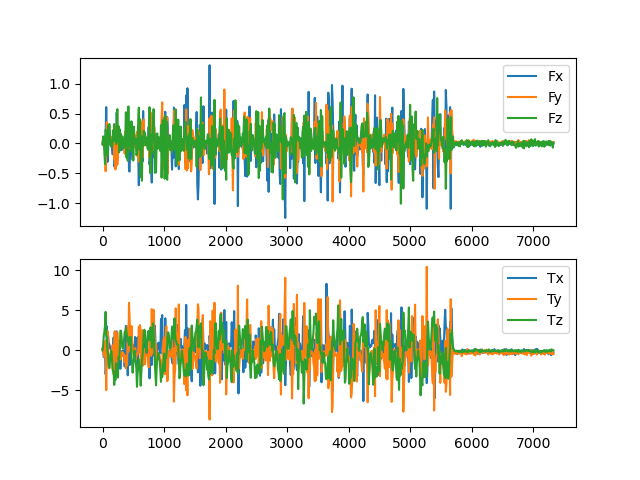

Source data for this figure (header and first rows):
time(ms), fx, fy, fz, tx, ty, tz
0.1793, -0.006212, 0.01931, -0.01425, 0.1156, 0.2568, -0.012
10.1, 0.06304, -0.03222, 0.1181, -0.1768, -0.3113, 0.6627
20.88, 0.006678, 0.01198, 0.005031, -0.8656, 0.2448, 1.92
30.13, 0.04941, 0.04083, -0.1461, -0.2537, -0.8225, 2.282
40.1, 0.06661, 0.07811, -0.3431, 0.0377, -0.5371, 3.144
50.08, 0.1702, -0.4634, 0.2282, -3.002, 1.208, 4.798
60.12, 0.6085, -0.09499, 0.1674, -1.892, -4.988, 1.792
70.09, 0.05781, 0.358, 0.1668, 2.995, 0.4793, 1.713
80.08, -0.3083, -0.03037, -0.2058, -0.8804, 2.418, -0.09142
90.1, -0.1021, -0.02743, 0.2983, 1.806, 0.3084, -0.5901
100.1, 0.07625, 0.1053, -0.01642, 0.882, -1.07, -2.013
110.1, 0.213, 0.07803, 0.3262, 0.7703, -2.272, -2.174
120.1, -0.005662, 0.1015, 0.1146, 0.4512, -0.8183, -1.484
130.1, -0.01901, 0.007577, 0.0297, 0.134, -0.5131, -0.8599
140.1, -0.02967, 0.01168, -0.04977, 0.3711, -0.5816, -0.05988
150.4, -0.02972, -0.02967, -0.02234, 0.1878, -0.01672, -0.4189
160.1, -0.1763, 0.1169, -0.03336, 0.3703, 0.6179, -2.232
170.1, -0.1806, 0.01116, 0.2136, -0.3292, 0.5699, -2.587
180.1, 0.1856, 0.23, 0.04153, 1.595, -2.985, -2.633
190.1, -0.3829, -0.2594, 0.324, -1.963, 1.354, -4.335
200.1, -0.3351, 0.1118, 0.04138, 2.34, 2.366, -3.25
210.1, -0.3758, -0.4326, 0.1964, -2.353, 0.6424, -3.699
220.1, -0.003794, 0.007629, -0.008187, 2.233, 0.1037, -1.633
230.1, 0.5171, 0.3296, 0.06004, 2.367, -1.736, -1.775
240.1, 0.1479, -0.3579, 0.5741, -2.184, 2.268, -2.749
250.1, -0.2256, -0.2093, 0.03016, 0.5037, 0.5884, -3.414
260.1, 0.04396, -0.03623, 0.2896, 0.6616, -0.6221, -0.8506
270.1, -0.05915, 0.02093, -0.146, -0.7503, 1.07, -1.083
280.1, -0.1104, -0.02624, 0.2377, -0.09363, 0.4837, 0.1036
290.1, 0.05098, -0.004383, -0.09757, -2.315, -1.157, 2.457
300.1, -0.05903, -0.006641, 0.1593, -0.6961, -0.5499, 2.431
310.1, -0.1119, -0.002062, 0.1037, -0.1067, -0.6784, 1.643
320.4, -0.0567, 0.07124, 0.1141, -0.2368, -0.2057, 0.3988
330.5, -0.009845, 0.01195, 0.007509, -0.6941, -0.4858, 0.2008
340.1, 0.02905, -0.006359, -0.07364, -0.02814, -0.374, 0.3956
350.4, 0.02954, -0.04675, -0.02116, -0.7364, -0.9307, 1.356
360.1, 0.07534, -0.1698, 0.1286, -2.039, -1.472, 2.286
370.2, -0.0252, 0.2009, 0.09787, 0.3828, -0.6586, 2.297
380.1, 0.09103, 0.1461, 0.5209, 3.044, -2.255, 2.742
390.1, -0.08744, 0.05676, -0.2352, -0.2107, -0.8597, 2.255
400, 0.1472, 0.184, 0.2338, -1.108, -1.869, 1.615
410.1, -0.2364, 0.09593, -0.2894, -3.133, 2.986, 1.137
420.1, 0.3842, -0.04619, 0.6193, -0.1511, -0.186, 1.298
430.1, -0.4562, 0.002334, -0.05239, -0.249, 5.935, 0.6503
440.1, -0.4687, 0.2627, 0.04051, -1.841, 4.088, 1.654
450.4, 0.03826, -0.0919, 0.3041, 0.09142, 0.3545, 1.189
460.1, -0.06617, 0.1631, -0.1374, 2.456, 0.859, 1.654
470.1, -0.1478, 0.3484, 0.37, 0.3628, 3.05, -0.7055
480.1, -0.1289, 0.1467, 0.1355, 0.633, 1.42, -1.676
490.1, -0.2747, 0.2848, 0.09143, 0.4657, 0.1982, -2.804
500.2, 0.05137, -0.01694, -0.2848, 0.6443, -0.3225, -1.549
510.1, -0.03882, -0.03031, 0.2786, 0.1733, -0.642, -1.313
520.1, 0.03027, -0.06658, 0.004755, -0.2796, -0.79, -0.04096
530.1, -0.05766, 0.1392, 0.001754, 1.661, 0.255, -0.9312
540, -0.0235, 0.06157, 0.08278, 0.526, -1.189, -1.593
550.1, -0.03875, -0.01998, -0.1933, 1.159, -0.6647, -2.312
560.1, -0.14, 0.1962, -0.1704, 1.503, -0.6002, -4.575
570.1, 0.01367, -0.2168, -0.03302, -1.834, -0.3702, -2.923
580.1, -0.1782, 0.1547, 0.3792, 1.681, -0.2718, -2.196
590.1, -0.6967, -0.3058, 0.5988, -0.2874, 2.938, -1.134
... 671 more rows
